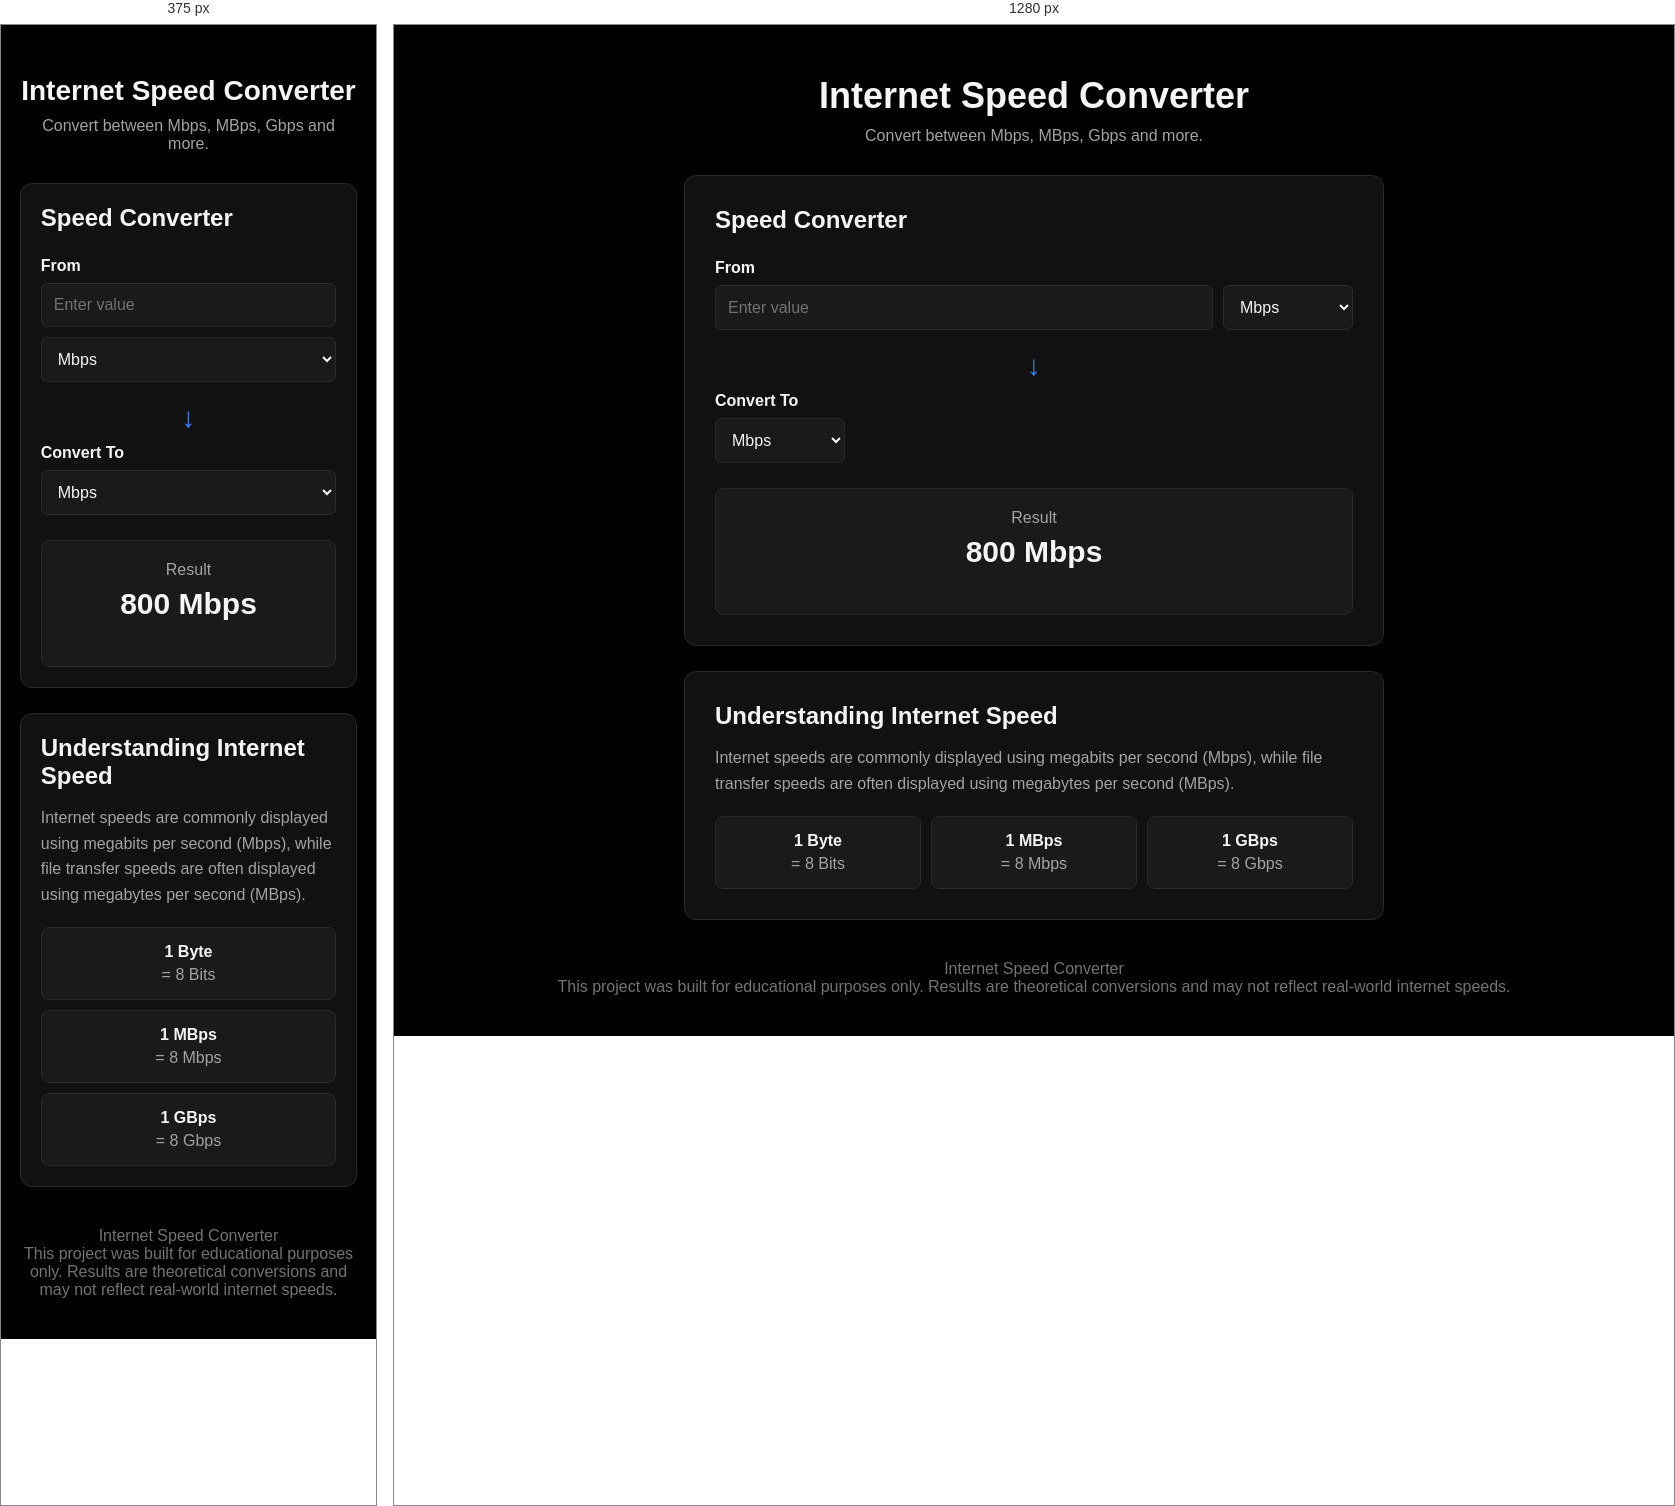
Rendered at 375 px and 1280 px, left to right.

<!-- file: Home.html -->
<!DOCTYPE html>
<html lang="en">
<head>
    <meta charset="UTF-8">
    <meta name="viewport" content="width=device-width, initial-scale=1.0">
    <title>Internet Speed Converter</title>
    <link rel="stylesheet" href="style.css">
</head>

<body>
    <header>
        <h1>Internet Speed Converter</h1>
        <p>Convert between Mbps, MBps, Gbps and more.</p>
    </header>

    <main>
        <section class="converter-card">
            <h2>Speed Converter</h2>
            <div class="input-group">
                <label for="fromValue">From</label>
                <div class="conversion-row">
                    <input
                        type="number"
                        id="fromValue"
                        placeholder="Enter value"
                    >
                    <select id="fromUnit">
                        <option value="Mbps">Mbps</option>
                        <option value="MBps">MBps</option>
                        <option value="Gbps">Gbps</option>
                        <option value="GBps">GBps</option>
                        <option value="Kbps">Kbps</option>
                        <option value="KBps">KBps</option>
                    </select>
                </div>
            </div>

            <div class="arrow">
                ↓
            </div>
            <div class="input-group">
                <label for="toUnit">Convert To</label>
                <select id="toUnit">
                    <option value="Mbps">Mbps</option>
                    <option value="MBps">MBps</option>
                    <option value="Gbps">Gbps</option>
                    <option value="GBps">GBps</option>
                    <option value="Kbps">Kbps</option>
                    <option value="KBps">KBps</option>
                </select>
            </div>
            <div class="result">
                <p>Result</p>
                <h2 id="resultValue">800 Mbps</h2>
            </div>
        </section>
        <section class="info-card">
            <h2>Understanding Internet Speed</h2>
            <p>
                Internet speeds are commonly displayed using
                megabits per second (Mbps), while file transfer
                speeds are often displayed using megabytes per
                second (MBps).
            </p>
            <div class="conversion-info">
                <div>
                    <strong>1 Byte</strong>
                    <span>= 8 Bits</span>
                </div>

                <div>
                    <strong>1 MBps</strong>
                    <span>= 8 Mbps</span>
                </div>

                <div>
                    <strong>1 GBps</strong>
                    <span>= 8 Gbps</span>
                </div>
            </div>
        </section>
    </main>
    <footer>
        <p>Internet Speed Converter</p>
        <p class="disclaimer">
            This project was built for educational purposes only.
            Results are theoretical conversions and may not reflect real-world internet speeds.
        </p>
    </footer>
    <script src="script.js"></script>
</body>
</html>

/* @media block from style.css */
@media (max-width: 600px) {

    header h1 {
        font-size: 28px;
    }

    .converter-card,
    .info-card {
        padding: 20px;
    }

    .conversion-row {
        flex-direction: column;
    }

    select {
        width: 100%;
    }

    .conversion-info {
        grid-template-columns: 1fr;
    }
}